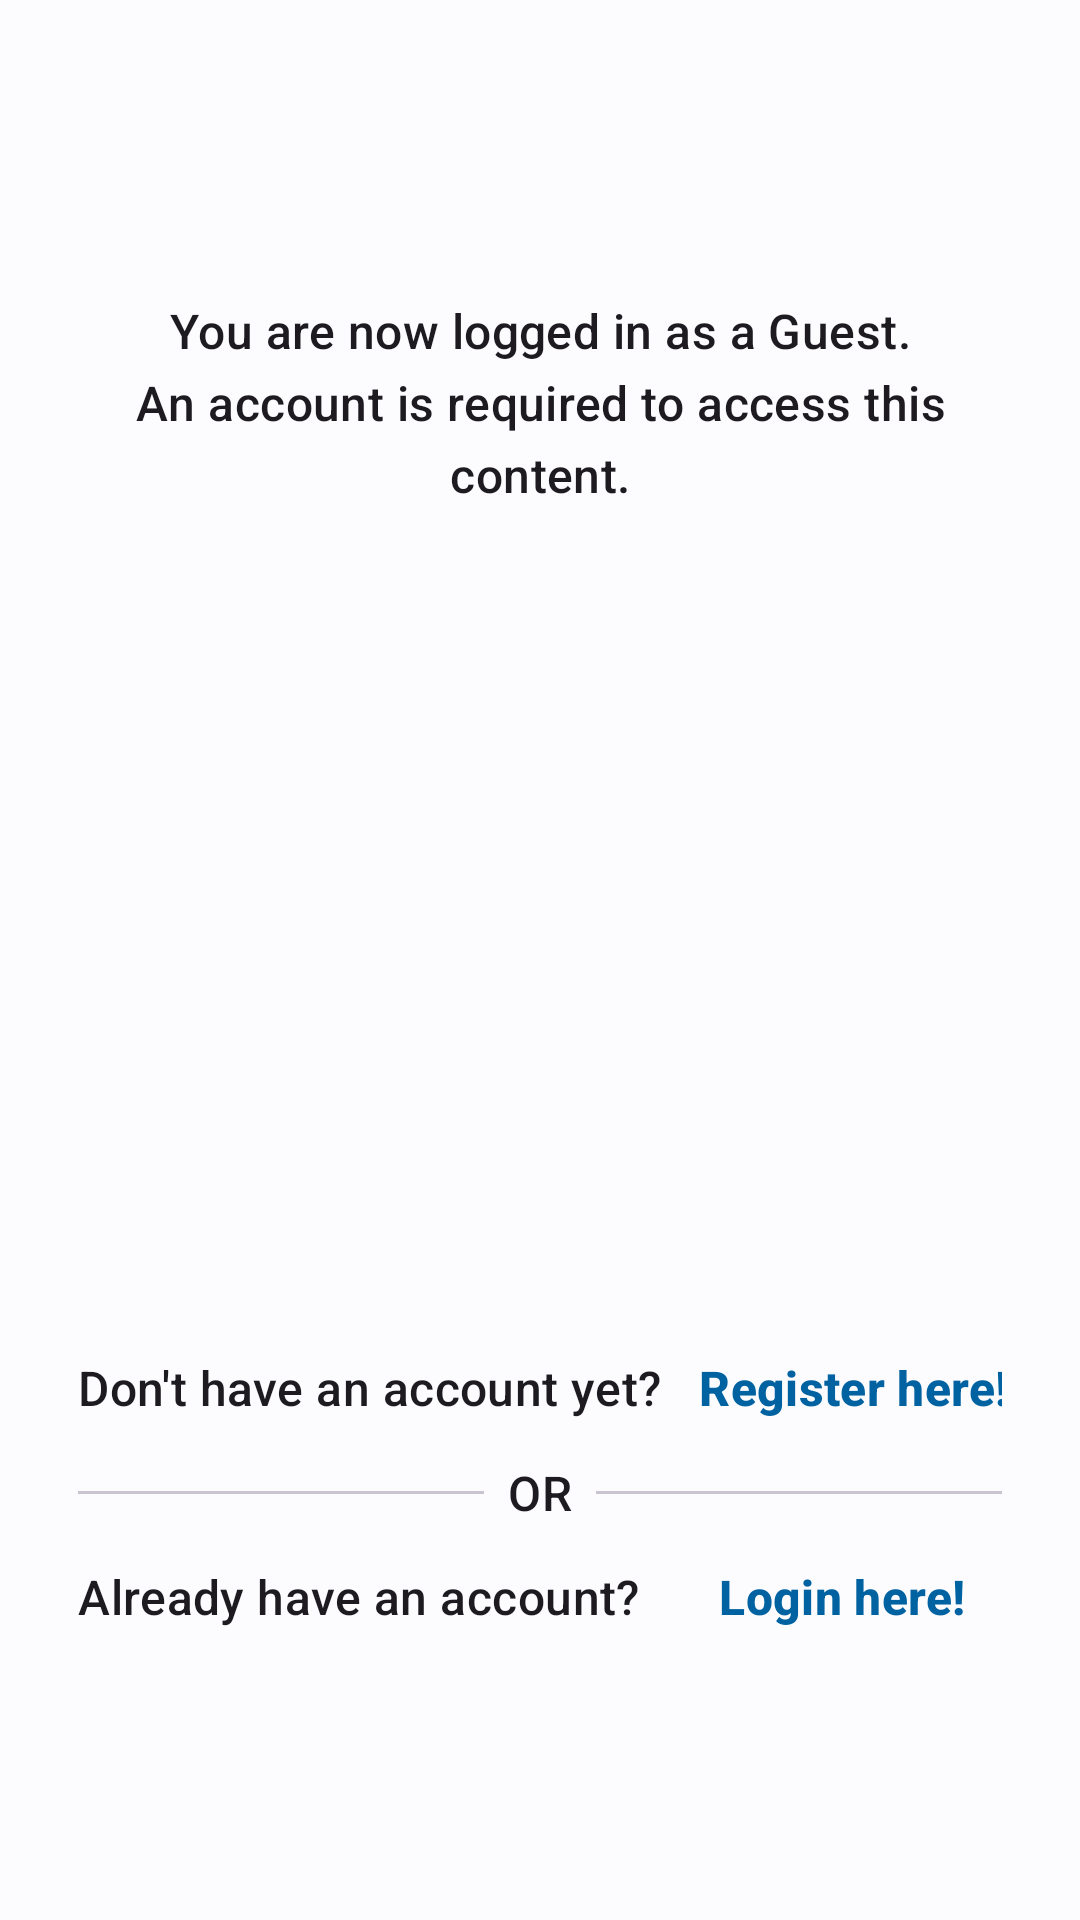

The Android layout XML behind this screen, and the referenced resources:
<!-- AndroidManifest.xml: application theme AppTheme -->
<!-- res/layout/fragment_add.xml -->
<?xml version="1.0" encoding="utf-8"?>
<androidx.constraintlayout.widget.ConstraintLayout xmlns:android="http://schemas.android.com/apk/res/android"
    xmlns:app="http://schemas.android.com/apk/res-auto"
    xmlns:tools="http://schemas.android.com/tools"
    android:layout_width="match_parent"
    android:layout_height="match_parent"
    tools:context=".ui.add.AddFragment">

    <include
        android:id="@+id/layout_not_login"
        layout="@layout/include_not_login"
        android:layout_width="match_parent"
        android:layout_height="match_parent"
        android:visibility="visible"
        app:layout_constraintBottom_toBottomOf="parent"
        app:layout_constraintEnd_toEndOf="parent"
        app:layout_constraintStart_toStartOf="parent"
        app:layout_constraintTop_toTopOf="parent" />

    <androidx.recyclerview.widget.RecyclerView
        android:id="@+id/rv_point"
        android:layout_width="match_parent"
        android:layout_height="0dp"
        android:clipToPadding="false"
        android:paddingBottom="60dp"
        android:scrollbarStyle="outsideOverlay"
        android:scrollbars="vertical"
        android:visibility="invisible"
        app:layout_constraintBottom_toBottomOf="parent"
        app:layout_constraintEnd_toEndOf="parent"
        app:layout_constraintStart_toStartOf="parent"
        app:layout_constraintTop_toTopOf="parent"
        tools:listitem="@layout/item_row_point" />

    <com.google.android.material.floatingactionbutton.FloatingActionButton
        android:id="@+id/fab_add"
        style="@style/Widget.Material3.FloatingActionButton.Primary"
        android:layout_width="wrap_content"
        android:layout_height="wrap_content"
        android:layout_marginEnd="16dp"
        android:layout_marginBottom="16dp"
        android:contentDescription="@string/add_point"
        android:src="@drawable/ic_add_24"
        android:visibility="invisible"
        app:borderWidth="1dp"
        app:fabSize="auto"
        app:layout_constraintBottom_toBottomOf="parent"
        app:layout_constraintEnd_toEndOf="parent" />

    <ProgressBar
        android:id="@+id/progressBar"
        style="?android:attr/progressBarStyle"
        android:layout_width="wrap_content"
        android:layout_height="wrap_content"
        android:visibility="gone"
        app:layout_constraintBottom_toBottomOf="parent"
        app:layout_constraintEnd_toEndOf="parent"
        app:layout_constraintStart_toStartOf="parent"
        app:layout_constraintTop_toTopOf="parent"
        tools:visibility="visible" />

</androidx.constraintlayout.widget.ConstraintLayout>
<!-- res/layout/include_not_login.xml (included above) -->
<?xml version="1.0" encoding="utf-8"?>
<androidx.appcompat.widget.LinearLayoutCompat xmlns:android="http://schemas.android.com/apk/res/android"
    android:layout_width="match_parent"
    android:layout_height="match_parent"
    android:orientation="vertical"
    android:paddingHorizontal="16dp"
    android:paddingVertical="16dp">

    <View
        android:layout_width="match_parent"
        android:layout_height="0dp"
        android:layout_weight="1" />

    <ImageView
        android:id="@+id/iv_auth_illus"
        android:layout_width="match_parent"
        android:layout_height="wrap_content"
        android:importantForAccessibility="no"
        android:src="@drawable/auth_illus_300" />

    <TextView
        android:id="@+id/tv_no_login"
        style="@style/TextAppearance.Material3.TitleMedium"
        android:layout_width="match_parent"
        android:layout_height="wrap_content"
        android:layout_marginTop="16dp"
        android:gravity="center"
        android:text="@string/no_login_error" />

    <View
        android:layout_width="match_parent"
        android:layout_height="0dp"
        android:layout_weight="4" />

    <LinearLayout
        android:id="@+id/ll_register"
        android:layout_width="match_parent"
        android:layout_height="wrap_content"
        android:layout_marginHorizontal="10dp">

        <com.google.android.material.textview.MaterialTextView
            style="@style/TextAppearance.Material3.TitleMedium"
            android:layout_width="wrap_content"
            android:layout_height="wrap_content"
            android:text="@string/register_dialog" />

        <View
            android:layout_width="0dp"
            android:layout_height="match_parent"
            android:layout_weight="1" />

        <com.google.android.material.textview.MaterialTextView
            android:id="@+id/tv_register"
            style="@style/Widget.Material3.Button.TextButton"
            android:layout_width="wrap_content"
            android:layout_height="wrap_content"
            android:text="@string/register_text_button"
            android:textSize="16sp"
            android:textStyle="bold" />
    </LinearLayout>

    <LinearLayout
        android:id="@+id/ll_or"
        android:layout_width="match_parent"
        android:layout_height="wrap_content"
        android:layout_marginHorizontal="10dp"
        android:gravity="center_vertical"
        android:orientation="horizontal">

        <com.google.android.material.divider.MaterialDivider
            style="@style/Widget.Material3.MaterialDivider"
            android:layout_width="wrap_content"
            android:layout_height="wrap_content"
            android:layout_weight="1" />

        <com.google.android.material.textview.MaterialTextView
            style="@style/TextAppearance.Material3.TitleMedium"
            android:layout_width="wrap_content"
            android:layout_height="wrap_content"
            android:layout_marginHorizontal="8dp"
            android:text="@string/or" />

        <com.google.android.material.divider.MaterialDivider
            style="@style/Widget.Material3.MaterialDivider"
            android:layout_width="wrap_content"
            android:layout_height="wrap_content"
            android:layout_weight="1" />

    </LinearLayout>

    <LinearLayout
        android:id="@+id/ll_login"
        android:layout_width="match_parent"
        android:layout_height="wrap_content"
        android:layout_marginHorizontal="10dp"
        android:orientation="horizontal">

        <com.google.android.material.textview.MaterialTextView
            style="@style/TextAppearance.Material3.TitleMedium"
            android:layout_width="wrap_content"
            android:layout_height="wrap_content"
            android:text="@string/login_dialog" />

        <View
            android:layout_width="0dp"
            android:layout_height="match_parent"
            android:layout_weight="1" />

        <com.google.android.material.textview.MaterialTextView
            android:id="@+id/tv_login"
            style="@style/Widget.Material3.Button.TextButton"
            android:layout_width="wrap_content"
            android:layout_height="wrap_content"
            android:text="@string/login_text_button"
            android:textSize="16sp"
            android:textStyle="bold" />
    </LinearLayout>

    <View
        android:layout_width="match_parent"
        android:layout_height="0dp"
        android:layout_weight="1" />

</androidx.appcompat.widget.LinearLayoutCompat>
<!-- res/layout/item_row_point.xml (included above) -->
<?xml version="1.0" encoding="utf-8"?>
<androidx.cardview.widget.CardView xmlns:android="http://schemas.android.com/apk/res/android"
    xmlns:app="http://schemas.android.com/apk/res-auto"
    xmlns:tools="http://schemas.android.com/tools"
    android:layout_width="match_parent"
    android:layout_height="wrap_content"
    android:layout_margin="4dp"
    app:cardElevation="2dp">

    <androidx.constraintlayout.widget.ConstraintLayout
        android:layout_width="match_parent"
        android:layout_height="wrap_content"
        android:layout_margin="8dp">

        <androidx.cardview.widget.CardView
            android:id="@+id/cv_image"
            android:layout_width="wrap_content"
            android:layout_height="wrap_content"
            app:cardElevation="1dp"
            app:layout_constraintBottom_toBottomOf="parent"
            app:layout_constraintStart_toStartOf="parent"
            app:layout_constraintTop_toTopOf="parent">

            <ImageView
                android:id="@+id/iv_point"
                android:layout_width="100dp"
                android:layout_height="100dp"
                android:adjustViewBounds="true"
                android:contentDescription="@string/story_desc"
                android:scaleType="fitCenter"
                tools:src="@tools:sample/avatars" />
        </androidx.cardview.widget.CardView>

        <TextView
            android:id="@+id/tv_point_name"
            style="@style/TextAppearance.Material3.TitleLarge"
            android:layout_width="0dp"
            android:layout_height="wrap_content"
            android:layout_marginStart="8dp"
            android:textSize="20sp"
            android:textStyle="bold"
            app:layout_constraintEnd_toEndOf="parent"
            app:layout_constraintStart_toEndOf="@id/cv_image"
            app:layout_constraintTop_toTopOf="parent"
            tools:text="@string/point_name" />

        <TextView
            android:id="@+id/tv_point_user"
            style="@style/TextAppearance.Material3.BodyLarge"
            android:layout_width="0dp"
            android:layout_height="wrap_content"
            android:layout_marginStart="8dp"
            android:layout_marginTop="4dp"
            app:layout_constraintEnd_toEndOf="parent"
            app:layout_constraintStart_toEndOf="@id/cv_image"
            app:layout_constraintTop_toBottomOf="@+id/tv_point_name"
            tools:text="@string/point_user" />

        <TextView
            android:id="@+id/tv_point_status"
            style="@style/TextAppearance.Material3.TitleMedium"
            android:layout_width="0dp"
            android:layout_height="wrap_content"
            android:layout_marginStart="8dp"
            android:layout_marginTop="8dp"
            app:layout_constraintEnd_toEndOf="parent"
            app:layout_constraintStart_toEndOf="@id/cv_image"
            app:layout_constraintTop_toBottomOf="@+id/tv_point_user"
            tools:text="@string/point_status" />

        <androidx.appcompat.widget.LinearLayoutCompat
            android:layout_width="0dp"
            android:layout_height="wrap_content"
            android:layout_marginStart="8dp"
            android:orientation="horizontal"
            app:layout_constraintEnd_toEndOf="parent"
            app:layout_constraintStart_toEndOf="@id/cv_image"
            app:layout_constraintTop_toBottomOf="@id/tv_point_status">

            <TextView
                android:id="@+id/tv_point_lat"
                style="@style/TextAppearance.Material3.BodySmall"
                android:layout_width="0dp"
                android:layout_height="wrap_content"
                android:layout_marginTop="4dp"
                android:layout_weight="1"
                tools:text="@string/lat_value" />

            <TextView
                android:id="@+id/tv_point_lng"
                style="@style/TextAppearance.Material3.BodySmall"
                android:layout_width="0dp"
                android:layout_height="wrap_content"
                android:layout_marginTop="4dp"
                android:layout_weight="1"
                tools:text="@string/lon_value" />
        </androidx.appcompat.widget.LinearLayoutCompat>
    </androidx.constraintlayout.widget.ConstraintLayout>
</androidx.cardview.widget.CardView>
<!-- resources referenced by this layout -->
<resources>
  <!-- drawable ic_add_24 (drawable) -->
  <vector android:height="24dp" android:tint="@color/white2"
      android:viewportHeight="24" android:viewportWidth="24"
      android:width="24dp" xmlns:android="http://schemas.android.com/apk/res/android">
      <path android:fillColor="@android:color/white" android:pathData="M19,13h-6v6h-2v-6H5v-2h6V5h2v6h6v2z"/>
  </vector>
  <string name="add_point">Add New Point</string>
  <string name="lat_value">Lat: %1$s</string>
  <string name="login_dialog">Already have an account?</string>
  <string name="login_text_button">Login here!</string>
  <string name="lon_value">Lon: %1$s</string>
  <string name="no_login_error">You are now logged in as a Guest.\nAn account is required to access this content.</string>
  <string name="or">OR</string>
  <string name="point_name">Point Name</string>
  <string name="point_status">: %1$s</string>
  <string name="point_user">: %1$s</string>
  <string name="register_dialog">Don\'t have an account yet?</string>
  <string name="register_text_button">Register here!</string>
  <string name="story_desc">Lorem ipsum dolor sit amet, consectetur adipisicing elit. Aliquam architecto, assumenda dicta doloribus eaque error et eum in ipsa officia quaerat, quas, quo recusandae repudiandae sequi tempore temporibus totam voluptates!</string>
  <color name="white2">#FBFCFD</color>
  <color name="md_theme_light_primary">#0062A0</color>
  <color name="md_theme_light_onPrimary">#FFFFFF</color>
  <color name="md_theme_light_primaryContainer">#D0E4FF</color>
  <color name="md_theme_light_onPrimaryContainer">#001D34</color>
  <color name="md_theme_light_secondary">#526070</color>
  <color name="md_theme_light_onSecondary">#FFFFFF</color>
  <color name="md_theme_light_secondaryContainer">#D6E4F7</color>
  <color name="md_theme_light_onSecondaryContainer">#0F1D2A</color>
  <color name="md_theme_light_tertiary">#6A5779</color>
  <color name="md_theme_light_onTertiary">#FFFFFF</color>
  <color name="md_theme_light_tertiaryContainer">#F1DBFF</color>
  <color name="md_theme_light_onTertiaryContainer">#241532</color>
  <color name="md_theme_light_error">#BA1A1A</color>
  <color name="md_theme_light_errorContainer">#FFDAD6</color>
  <color name="md_theme_light_onError">#FFFFFF</color>
  <color name="md_theme_light_onErrorContainer">#410002</color>
  <color name="md_theme_light_background">#FCFCFF</color>
  <color name="md_theme_light_onBackground">#1A1C1E</color>
  <color name="md_theme_light_outline">#73777F</color>
  <color name="md_theme_light_inverseOnSurface">#F1F0F4</color>
  <color name="md_theme_light_inverseSurface">#2F3033</color>
  <color name="md_theme_light_surface">#F9F9FC</color>
  <color name="md_theme_light_onSurface">#1A1C1E</color>
  <color name="md_theme_light_surfaceVariant">#DEE3EB</color>
  <color name="md_theme_light_onSurfaceVariant">#42474E</color>
  <color name="md_theme_light_inversePrimary">#9BCBFF</color>
</resources>
